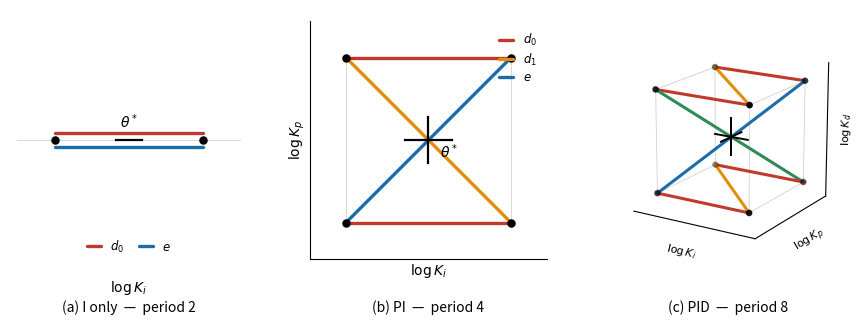

Write Python code to recreate this figure. (Note: this script raises an exception after producing the figure.)
"""
Three-panel limit-cycle hierarchy: I-only (segment), PI (square), PID (cube).

Coordinates are in BAND ORDER, following paper 1:
    K^(0) = K_i,  K^(1) = K_p,  K^(2) = K_d
so log K_i is the least significant bit of the odometer.

Panel captions are placed with fig.text at a single shared baseline, so that
they line up across panels whose axes have different heights (the I-only
panel is short, the PI panel square, the PID panel a 3D box).

EXTRAPOLATION NOTICE: the PID move set is paper 1's Table 2. The PI (n=2)
and I-only (n=1) move sets are the natural staircase reduction and have not
been verified against the implementation.
"""
import numpy as np
import matplotlib
matplotlib.use("Agg")
import matplotlib.pyplot as plt
from mpl_toolkits.mplot3d import Axes3D  # noqa: F401

COLORS = {"d0": "#c0392b", "d1": "#e08e0b", "d2": "#2e8b57", "e": "#1b6ca8"}
CAPTION_Y = 0.035          # shared baseline for all three captions
BOTTOM = 0.17              # space reserved beneath the axes
H = 1.0


def cross(ax, c, arm, lw=1.6, d3=False):
    """Small black cross marking theta*."""
    if d3:
        ax.plot([c[0] - arm, c[0] + arm], [c[1], c[1]], [c[2], c[2]], color="k", lw=lw)
        ax.plot([c[0], c[0]], [c[1] - arm, c[1] + arm], [c[2], c[2]], color="k", lw=lw)
        ax.plot([c[0], c[0]], [c[1], c[1]], [c[2] - arm, c[2] + arm], color="k", lw=lw)
    else:
        ax.plot([c[0] - arm, c[0] + arm], [c[1], c[1]], color="k", lw=lw)
        ax.plot([c[0], c[0]], [c[1] - arm, c[1] + arm], color="k", lw=lw)


def panel_i(ax):
    p0, p1 = 0.0, -H
    c = (p0 + p1) / 2
    ax.plot([p1 - .25 * H, p0 + .25 * H], [0, 0], color="0.82", lw=0.6)
    ax.plot([p0, p1], [.05, .05], color=COLORS["d0"], lw=2.4,
            solid_capstyle="round", label=r"$d_0$")
    ax.plot([p1, p0], [-.05, -.05], color=COLORS["e"], lw=2.4,
            solid_capstyle="round", label=r"$e$")
    ax.scatter([p0, p1], [0, 0], s=26, color="k", zorder=4)
    ax.plot([c - .09 * H, c + .09 * H], [0, 0], color="k", lw=1.6)
    ax.annotate(r"$\theta^*$", (c, 0), xytext=(0, 9),
                textcoords="offset points", fontsize=10, ha="center")
    ax.set_xlim(p1 - .3 * H, p0 + .3 * H)
    ax.set_ylim(-.9, .9)
    ax.set_xlabel(r"$\log K_i$", fontsize=10, labelpad=6)
    ax.set_xticks([]); ax.set_yticks([])
    for s in ("top", "right", "left", "bottom"):
        ax.spines[s].set_visible(False)
    ax.legend(loc="lower center", bbox_to_anchor=(0.5, 0.02), ncol=2,
              fontsize=8.5, frameon=False, handlelength=1.2, columnspacing=1.2)


def panel_pi(ax):
    M = {"e": np.array([1., 1.]), "d0": np.array([-1., 0.]),
         "d1": np.array([1., -1.])}
    seq = ["d0", "d1", "d0", "e"]
    p = np.zeros(2); pts = [p.copy()]
    for m in seq:
        p = p + H * M[m]; pts.append(p.copy())
    pts = np.array(pts); c = pts[:-1].mean(0)

    sq = np.array([[0, 0], [-H, 0], [-H, -H], [0, -H], [0, 0]])
    ax.plot(sq[:, 0], sq[:, 1], color="0.82", lw=0.6)
    seen = set()
    for k, m in enumerate(seq):
        sg = pts[k:k + 2]
        lab = (r"$e$" if m == "e" else r"$d_%s$" % m[1]) if m not in seen else None
        ax.plot(sg[:, 0], sg[:, 1], color=COLORS[m], lw=2.4,
                solid_capstyle="round", label=lab)
        seen.add(m)
    ax.scatter(pts[:-1, 0], pts[:-1, 1], s=26, color="k", zorder=4)
    cross(ax, c, .14 * H)
    ax.annotate(r"$\theta^*$", c, xytext=(8, -13),
                textcoords="offset points", fontsize=10)
    m_ = .22 * H
    ax.set_xlim(-H - m_, m_); ax.set_ylim(-H - m_, m_)
    ax.set_xlabel(r"$\log K_i$", fontsize=10, labelpad=2)
    ax.set_ylabel(r"$\log K_p$", fontsize=10, labelpad=2)
    ax.set_xticks([]); ax.set_yticks([])
    ax.set_aspect("equal")
    for s in ("top", "right"):
        ax.spines[s].set_visible(False)
    ax.legend(loc="upper right", fontsize=8.5, frameon=False,
              handlelength=1.2, labelspacing=0.3)


def panel_pid(ax):
    M = {"e": np.array([1., 1., 1.]), "d0": np.array([-1., 0., 0.]),
         "d1": np.array([1., -1., 0.]), "d2": np.array([1., 1., -1.])}
    seq = ["d0", "d1", "d0", "d2", "d0", "d1", "d0", "e"]
    p = np.zeros(3); pts = [p.copy()]
    for m in seq:
        p = p + H * M[m]; pts.append(p.copy())
    pts = np.array(pts); c = pts[:-1].mean(0)

    cor = np.array([[a, b, d] for a in (0., -H) for b in (0., -H) for d in (0., -H)])
    for i in range(8):
        for j in range(i + 1, 8):
            if np.count_nonzero(np.abs(cor[i] - cor[j]) > 1e-9) == 1:
                sg = np.array([cor[i], cor[j]])
                ax.plot(sg[:, 0], sg[:, 1], sg[:, 2], color="0.82", lw=0.6)
    for k, m in enumerate(seq):
        sg = pts[k:k + 2]
        ax.plot(sg[:, 0], sg[:, 1], sg[:, 2], color=COLORS[m], lw=2.2,
                solid_capstyle="round")
    ax.scatter(pts[:-1, 0], pts[:-1, 1], pts[:-1, 2], s=14, color="k")
    cross(ax, c, .18 * H, lw=1.4, d3=True)
    m_ = .16 * H
    ax.set_xlim(-H - m_, m_); ax.set_ylim(-H - m_, m_); ax.set_zlim(-H - m_, m_)
    ax.set_xlabel(r"$\log K_i$", fontsize=8, labelpad=-8)
    ax.set_ylabel(r"$\log K_p$", fontsize=8, labelpad=-8)
    ax.set_zlabel(r"$\log K_d$", fontsize=8, labelpad=-12)
    for a in (ax.xaxis, ax.yaxis, ax.zaxis):
        a.set_ticks([])
    ax.set_box_aspect((1, 1, 1))
    ax.view_init(elev=17, azim=-58)
    ax.grid(False)
    for pane in (ax.xaxis.pane, ax.yaxis.pane, ax.zaxis.pane):
        pane.set_visible(False)


def main():
    fig = plt.figure(figsize=(9.0, 3.3))
    axA = fig.add_subplot(1, 3, 1)
    axB = fig.add_subplot(1, 3, 2)
    axC = fig.add_subplot(1, 3, 3, projection="3d")

    panel_i(axA)
    panel_pi(axB)
    panel_pid(axC)

    fig.subplots_adjust(left=0.03, right=0.96, bottom=BOTTOM, top=0.96,
                        wspace=0.26)

    # captions on one shared baseline, centred under each panel
    for ax, text in ((axA, "(a) I only  —  period 2"),
                     (axB, "(b) PI  —  period 4"),
                     (axC, "(c) PID  —  period 8")):
        box = ax.get_position()
        fig.text(box.x0 + box.width / 2, CAPTION_Y, text,
                 ha="center", va="bottom", fontsize=10)

    fig.savefig("/mnt/user-data/outputs/fig_limit_cycle_hierarchy.pdf")
    fig.savefig("/mnt/user-data/outputs/fig_limit_cycle_hierarchy.png", dpi=260)


if __name__ == "__main__":
    main()
